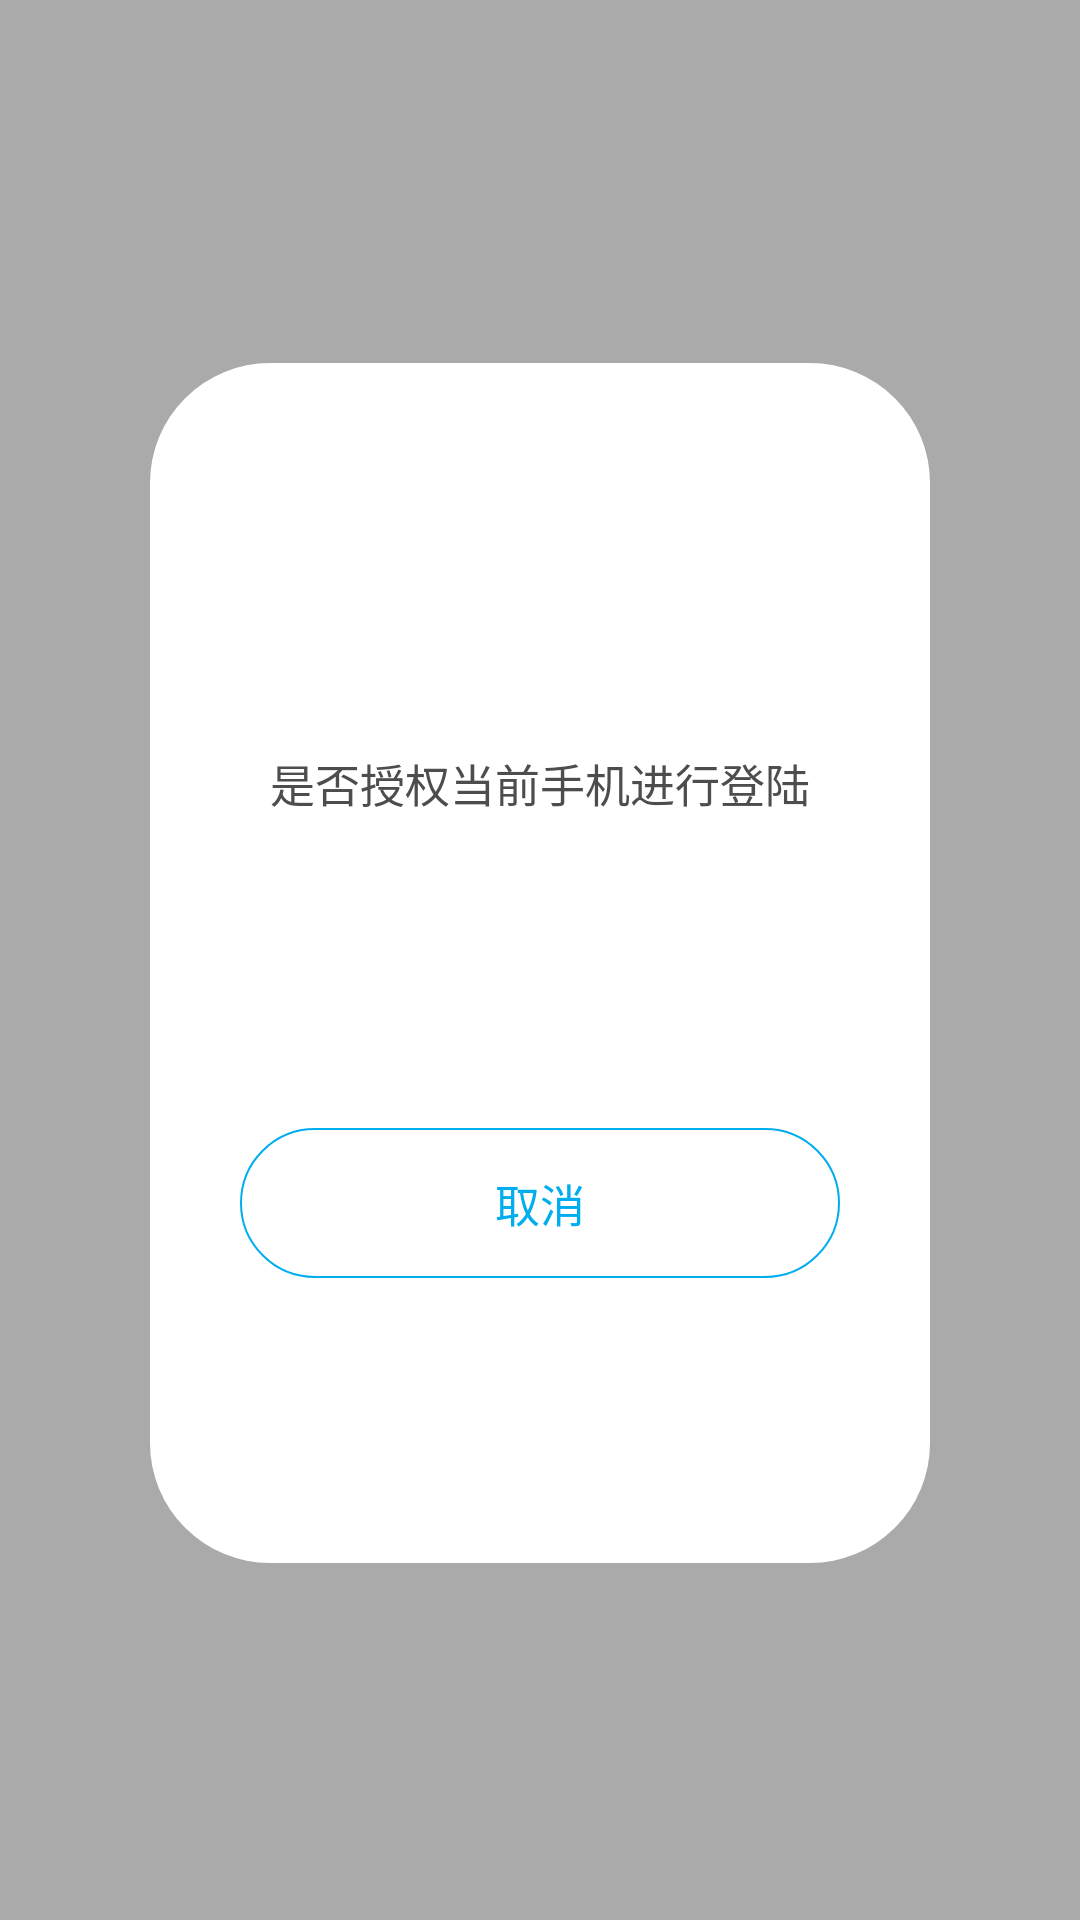

Write the Android layout XML for this screen, with the resource values it uses.
<!-- AndroidManifest.xml: application theme AppTheme.NoActionBar -->
<!-- res/layout/layout_activation_popup.xml -->
<?xml version="1.0" encoding="utf-8"?>
<LinearLayout
    xmlns:android="http://schemas.android.com/apk/res/android"
    android:orientation="vertical"
    android:layout_width="match_parent"
    android:layout_height="match_parent"
    android:background="#55000000"
    android:padding="40dp">

    <View
        android:layout_width="match_parent"
        android:layout_height="0dp"
        android:layout_weight="1"/>

    <LinearLayout
        android:layout_width="match_parent"
        android:layout_height="400dp"
        android:layout_marginLeft="10dp"
        android:layout_marginRight="10dp"
        android:layout_marginTop="6dp"
        android:orientation="vertical"
        android:background="@drawable/lay_activation_bg"
        android:gravity="center_vertical">

        <TextView
            android:layout_width="match_parent"
            android:layout_height="@dimen/btn_login_height"
            android:layout_marginTop="20dp"
            android:layout_marginRight="30dp"
            android:layout_marginLeft="30dp"
            android:textColor="@color/font_color"
            android:text="是否授权当前手机进行登陆"
            android:textSize="15sp"
            android:gravity="center"/>

        <TextView
            android:id="@+id/view_actaivation"
            android:layout_width="match_parent"
            android:layout_height="@dimen/btn_login_height"
            android:layout_marginTop="20dp"
            android:layout_marginRight="30dp"
            android:layout_marginLeft="30dp"
            android:textColor="@color/white"
            android:text="授权"
            android:textSize="15sp"
            android:gravity="center"
            android:background="@drawable/btn_login_select" />


        <TextView
            android:id="@+id/view_cancel"
            android:layout_width="match_parent"
            android:layout_height="@dimen/btn_login_height"
            android:layout_marginTop="20dp"
            android:layout_marginRight="30dp"
            android:layout_marginLeft="30dp"
            android:textColor="@color/colorPrimary"
            android:text="取消"
            android:textSize="15sp"
            android:gravity="center"
            android:background="@drawable/btn_solid_cycle"/>

    </LinearLayout>

    <View
        android:layout_width="match_parent"
        android:layout_height="4dp"/>

    <View
        android:layout_width="match_parent"
        android:layout_height="0dp"
        android:layout_weight="1"/>

</LinearLayout>
<!-- resources referenced by this layout -->
<resources>
  <color name="colorPrimary">#00AEEF</color>
  <color name="font_color">#4d4d4d</color>
  <color name="white">#fff</color>
  <dimen name="btn_login_height">50dp</dimen>
  <!-- drawable btn_solid_cycle (drawable) -->
  <?xml version="1.0" encoding="utf-8"?>
  <shape xmlns:android="http://schemas.android.com/apk/res/android"
      android:shape="rectangle">
      
      <solid android:color="@android:color/transparent" />
      
      
      <corners android:radius="40dip" />
      
      <stroke android:width="2px" android:color="@color/colorPrimary" />
  </shape>
  <!-- drawable lay_activation_bg (drawable) -->
  <?xml version="1.0" encoding="utf-8"?>
  <shape xmlns:android="http://schemas.android.com/apk/res/android" >
  
      <solid android:color="@color/window_background" />
  
      <corners
          android:bottomLeftRadius="40dp"
          android:bottomRightRadius="40dp"
          android:topLeftRadius="40dp"
          android:topRightRadius="40dp" />
  
  </shape>
  <style name="AppTheme.NoActionBar">
          <item name="windowActionBar">false</item>
          <item name="windowNoTitle">true</item>
      </style>
  <color name="window_background">#FFFFFF</color>
</resources>
